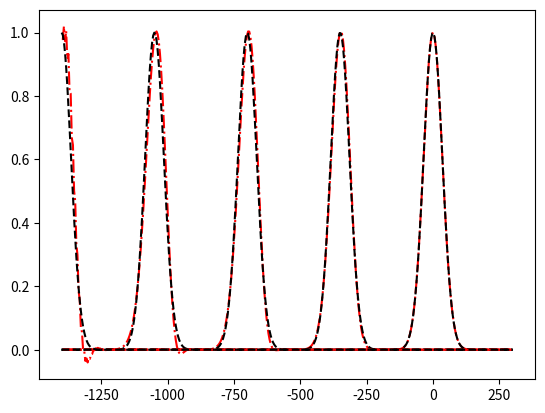

This figure's Python source:
import numpy as np
import matplotlib.pyplot as plt
from numpy import linalg as LA
import time


def H(x):
    return 1.0 * np.exp(-(x*x)/(50*50))


def initialize_tridiag(diagonal, offDiagonalL, offDiagonalU, n):
    A = np.zeros([n, n])

    for i in range(1, n-1):
        A[i, i] = diagonal
        A[i, i-1] = offDiagonalL
        A[i, i+1] = offDiagonalU
    return A


def analytical_solution(t):
    A = 1.0
    std = 50
    c = 700
    x = np.linspace(-1400, 300, 400)
    X = x + c * t
    y = A * np.exp(-(X*X)/(std*std))
    return x, y


def solver(t_end):
    c_0 = 700

    N = 400
    C = 0.01
    n = N - 2

    diagonal = 1
    offDiagonalL = -C/2
    offDiagonalU = C/2
    A = initialize_tridiag(diagonal, offDiagonalL, offDiagonalU, n)
    X = np.linspace(-1400, 300, N)[1:-1]

    dx = X[1]-X[0]
    dt = C*dx/c_0
    # Apply boundaries
    A[0, 0] = (1-C/2)
    A[n-1, n-1] = 1+C/2

    A[0, 1] = C/2
    A[n-1, n-2] = - C/2
    t = 0
    x, y = analytical_solution(t_end)
    h = H(X)
    print(h)
    stime = time.time()
    while t <= t_end:
        t += dt
        h = np.dot(A, h)
    etime = time.time()
    # print(etime - stime)
    return [(X, h), (x, y)]


for t_end in [0, 0.5, 1, 1.5, 2]:
    print(t_end)
    [X, h], [x, y] = solver(t_end)
    plt.plot(X, h, 'r-.')
    plt.plot(x, y, 'k--')
# plt.savefig("FTCS.pdf")
plt.show()
